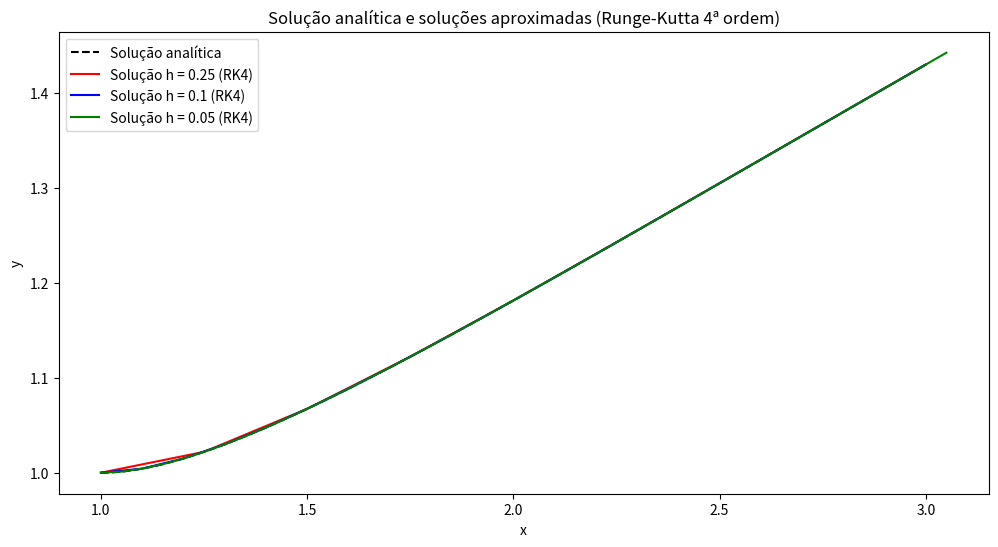

Source code (Python): (Note: this script raises an exception after producing the figure.)
import numpy as np
import pandas as pd
import matplotlib.pyplot as plt

# Função definida pelo problema
def f(x, y):
    return (y / x) - (y / x) ** 2

def runge_kutta_method(x0, y0, x_end, h):
    x_values = [x0]
    y_values = [y0]
    while x0 < x_end:
        k1 = f(x0, y0)
        k2 = f(x0 + h / 2, y0 + h / 2 * k1)
        k3 = f(x0 + h / 2, y0 + h / 2 * k2)
        k4 = f(x0 + h, y0 + h * k3)
        y0 += (h / 6) * (k1 + 2 * k2 + 2 * k3 + k4)
        x0 += h
        x_values.append(round(x0, 5))  # Arredondamento para evitar problemas numéricos
        y_values.append(y0)
    return pd.DataFrame({"x": x_values, "y (aproximado)": y_values})

# Condições iniciais
x0, y0 = 1, 1
x_end = 3

# Diferentes valores de h
h_values = [0.25, 0.1, 0.05]

# Soluções usando o método de Runge-Kutta
rk_solutions = {f"h = {h}": runge_kutta_method(x0, y0, x_end, h) for h in h_values}

print(rk_solutions)

# Solução analítica
def analytical_solution(x):
    return x / (1 + np.log(x))

# Valores de x para a solução analítica
x_analytical = np.linspace(1, 3, 500)
y_analytical = analytical_solution(x_analytical)

# Preparar os valores para cada h
colors = {'h = 0.25': 'red', 'h = 0.1': 'blue', 'h = 0.05': 'green'}

# Plot da solução analítica e aproximadas (Runge-Kutta)
plt.figure(figsize=(12, 6))

# Solução analítica
plt.plot(x_analytical, y_analytical, label="Solução analítica", color="black", linestyle="--")

# Soluções aproximadas (Runge-Kutta)
for h_label, solution in rk_solutions.items():
    plt.plot(solution["x"], solution["y (aproximado)"], label=f"Solução {h_label} (RK4)", color=colors[h_label])

plt.title("Solução analítica e soluções aproximadas (Runge-Kutta 4ª ordem)")
plt.xlabel("x")
plt.ylabel("y")
plt.legend()
plt.savefig("images/runge-kutta.png")  # Salvar a figura em um arquivo
plt.close()

# Cálculo do erro para cada h (Runge-Kutta)
plt.figure(figsize=(12, 6))
for h_label, solution in rk_solutions.items():
    # Calcular o erro |y_aproximado - y_analítico|
    y_exact = analytical_solution(np.array(solution["x"]))
    error = np.abs(solution["y (aproximado)"] - y_exact)
    plt.plot(solution["x"], error, label=f"Erro {h_label} (RK4)", color=colors[h_label])

plt.title("Erro das soluções aproximadas em função de x (Runge-Kutta 4ª ordem)")
plt.xlabel("x")
plt.ylabel("Erro absoluto")
plt.legend()
plt.savefig("images/error-runge-kutta.png")  # Salvar a figura em um arquivo
plt.close()